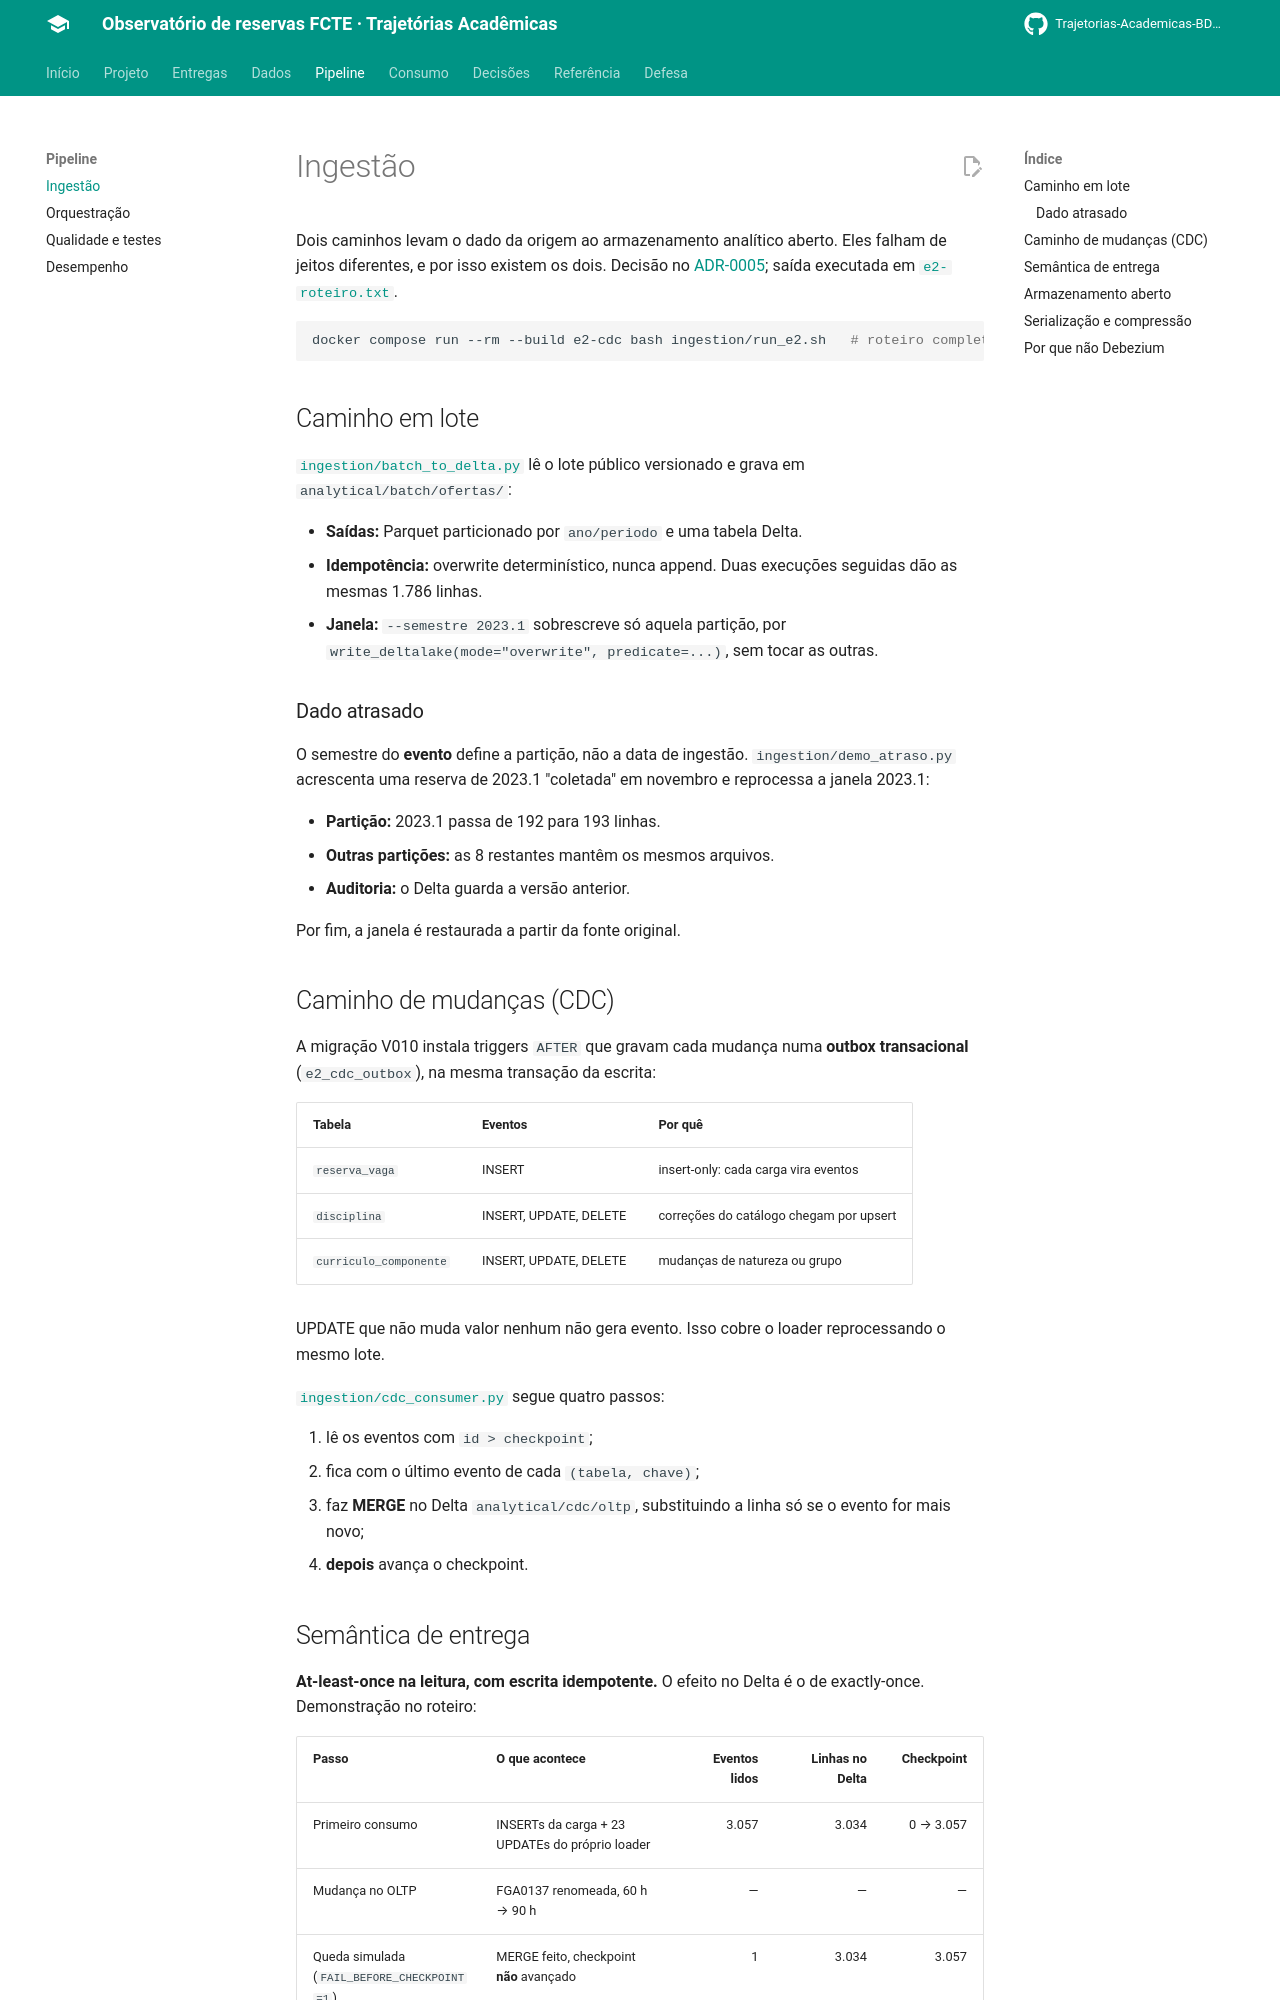

repository: Trajetorias-Academicas-BD2-2026-2/documentation · page: pipeline/ingestao/index.html · generator: mkdocs

# Ingestão

Dois caminhos levam o dado da origem ao armazenamento analítico aberto. Eles falham de jeitos diferentes, e por isso existem os dois. Decisão no [ADR-0005](../decisoes/0005-ingestao-e2.md); saída executada em [`e2-roteiro.txt`](https://github.com/Trajetorias-Academicas-BD2-2026-2/Trajetorias-academicas/blob/main/docs/evidencias/e2-roteiro.txt).

```bash
docker compose run --rm --build e2-cdc bash ingestion/run_e2.sh   # roteiro completo
```

## Caminho em lote

[`ingestion/batch_to_delta.py`](https://github.com/Trajetorias-Academicas-BD2-2026-2/Trajetorias-academicas/blob/main/ingestion/batch_to_delta.py) lê o lote público versionado e grava em `analytical/batch/ofertas/`:

- **Saídas:** Parquet particionado por `ano/periodo` e uma tabela Delta.
- **Idempotência:** overwrite determinístico, nunca append. Duas execuções seguidas dão as mesmas 1.786 linhas.
- **Janela:** `--semestre 2023.1` sobrescreve só aquela partição, por `write_deltalake(mode="overwrite", predicate=...)`, sem tocar as outras.

### Dado atrasado

O semestre do **evento** define a partição, não a data de ingestão. `ingestion/demo_atraso.py` acrescenta uma reserva de 2023.1 "coletada" em novembro e reprocessa a janela 2023.1:

- **Partição:** 2023.1 passa de 192 para 193 linhas.
- **Outras partições:** as 8 restantes mantêm os mesmos arquivos.
- **Auditoria:** o Delta guarda a versão anterior.

Por fim, a janela é restaurada a partir da fonte original.

## Caminho de mudanças (CDC)

A migração V010 instala triggers `AFTER` que gravam cada mudança numa **outbox transacional** (`e2_cdc_outbox`), na mesma transação da escrita:

| Tabela | Eventos | Por quê |
|---|---|---|
| `reserva_vaga` | INSERT | insert-only: cada carga vira eventos |
| `disciplina` | INSERT, UPDATE, DELETE | correções do catálogo chegam por upsert |
| `curriculo_componente` | INSERT, UPDATE, DELETE | mudanças de natureza ou grupo |

UPDATE que não muda valor nenhum não gera evento. Isso cobre o loader reprocessando o mesmo lote.

[`ingestion/cdc_consumer.py`](https://github.com/Trajetorias-Academicas-BD2-2026-2/Trajetorias-academicas/blob/main/ingestion/cdc_consumer.py) segue quatro passos:

1. lê os eventos com `id > checkpoint`;
2. fica com o último evento de cada `(tabela, chave)`;
3. faz **MERGE** no Delta `analytical/cdc/oltp`, substituindo a linha só se o evento for mais novo;
4. **depois** avança o checkpoint.
